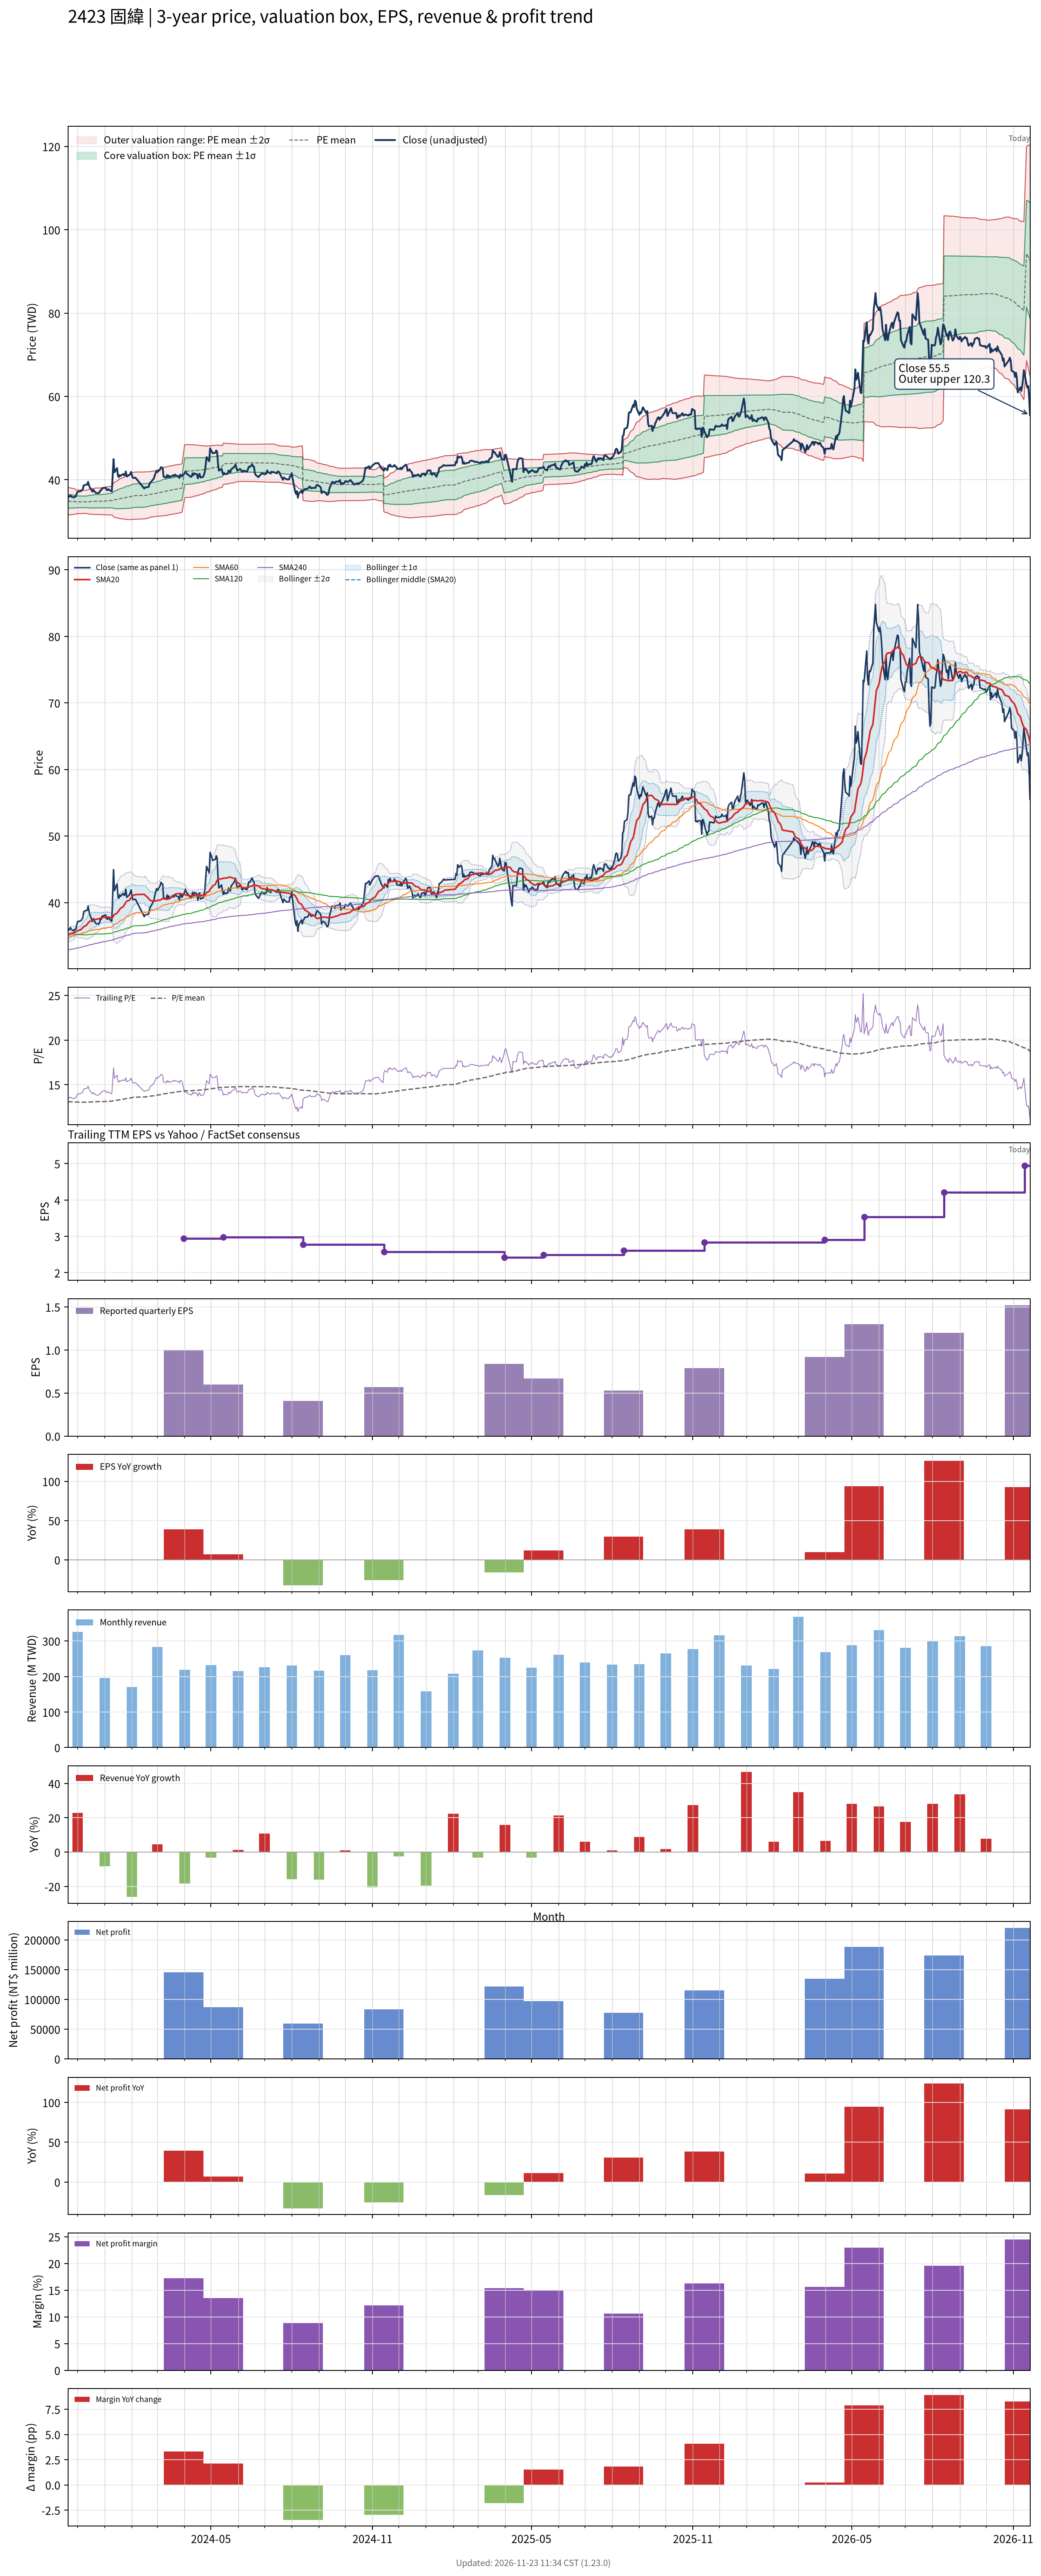

Values plotted in this chart, from the file beside it:
# chart-version: skill-stock-dynamic-val…
date, close, available_date, period_end, eps, ttm_eps, pe, pe_mean, pe_std, price_m2, price_m1, price_mean, price_p1, price_p2, forward_eps, forward_pe, forward_pe_mean, forward_pe_std, forward_price_m2, forward_price_m1, forward_price_mean, forward_price_p1, forward_price_p2, sma20
2023-11-20, 35.8, 2023-11-14, 2023-09-30, 0.77, 2.66, 13.46, 13.1, 0.6149, 31.59, 33.22, 34.86, 36.49, 38.13, , , , , , , , , , 35.11
2023-11-21, 35.95, 2023-11-14, 2023-09-30, 0.77, 2.66, 13.52, 13.1, 0.6119, 31.59, 33.22, 34.85, 36.48, 38.1, , , , , , , , , , 35.17
2023-11-22, 36.05, 2023-11-14, 2023-09-30, 0.77, 2.66, 13.55, 13.1, 0.6092, 31.6, 33.22, 34.84, 36.46, 38.08, , , , , , , , , , 35.23
2023-11-23, 36.25, 2023-11-14, 2023-09-30, 0.77, 2.66, 13.63, 13.1, 0.6051, 31.61, 33.22, 34.83, 36.44, 38.05, , , , , , , , , , 35.33
2023-11-24, 35.95, 2023-11-14, 2023-09-30, 0.77, 2.66, 13.52, 13.09, 0.5946, 31.65, 33.23, 34.81, 36.4, 37.98, , , , , , , , , , 35.4
2023-11-27, 35.75, 2023-11-14, 2023-09-30, 0.77, 2.66, 13.44, 13.08, 0.5838, 31.69, 33.24, 34.79, 36.35, 37.9, , , , , , , , , , 35.46
2023-11-28, 36, 2023-11-14, 2023-09-30, 0.77, 2.66, 13.53, 13.07, 0.569, 31.74, 33.26, 34.77, 36.28, 37.8, , , , , , , , , , 35.55
2023-11-29, 36, 2023-11-14, 2023-09-30, 0.77, 2.66, 13.53, 13.06, 0.5515, 31.81, 33.28, 34.75, 36.21, 37.68, , , , , , , , , , 35.62
2023-11-30, 36.65, 2023-11-14, 2023-09-30, 0.77, 2.66, 13.78, 13.05, 0.5345, 31.88, 33.3, 34.73, 36.15, 37.57, , , , , , , , , , 35.7
2023-12-01, 37.15, 2023-11-14, 2023-09-30, 0.77, 2.66, 13.97, 13.05, 0.5307, 31.9, 33.31, 34.72, 36.13, 37.54, , , , , , , , , , 35.79
2023-12-04, 37.25, 2023-11-14, 2023-09-30, 0.77, 2.66, 14, 13.05, 0.5274, 31.91, 33.31, 34.72, 36.12, 37.52, , , , , , , , , , 35.89
2023-12-05, 37.3, 2023-11-14, 2023-09-30, 0.77, 2.66, 14.02, 13.05, 0.5284, 31.91, 33.31, 34.72, 36.12, 37.53, , , , , , , , , , 35.99
2023-12-06, 37.55, 2023-11-14, 2023-09-30, 0.77, 2.66, 14.12, 13.05, 0.5216, 31.93, 33.32, 34.71, 36.1, 37.48, , , , , , , , , , 36.12
2023-12-07, 37.7, 2023-11-14, 2023-09-30, 0.77, 2.66, 14.17, 13.05, 0.5173, 31.95, 33.33, 34.7, 36.08, 37.46, , , , , , , , , , 36.23
2023-12-08, 38.65, 2023-11-14, 2023-09-30, 0.77, 2.66, 14.53, 13.05, 0.5198, 31.94, 33.32, 34.71, 36.09, 37.47, , , , , , , , , , 36.41
2023-12-11, 38.85, 2023-11-14, 2023-09-30, 0.77, 2.66, 14.61, 13.05, 0.5249, 31.92, 33.32, 34.71, 36.11, 37.5, , , , , , , , , , 36.58
2023-12-12, 38.85, 2023-11-14, 2023-09-30, 0.77, 2.66, 14.61, 13.05, 0.5283, 31.9, 33.31, 34.72, 36.12, 37.53, , , , , , , , , , 36.75
2023-12-13, 39.5, 2023-11-14, 2023-09-30, 0.77, 2.66, 14.85, 13.06, 0.5487, 31.82, 33.28, 34.74, 36.2, 37.66, , , , , , , , , , 36.95
2023-12-14, 38.7, 2023-11-14, 2023-09-30, 0.77, 2.66, 14.55, 13.07, 0.5606, 31.77, 33.26, 34.75, 36.24, 37.74, , , , , , , , , , 37.09
2023-12-15, 38.2, 2023-11-14, 2023-09-30, 0.77, 2.66, 14.36, 13.07, 0.5717, 31.73, 33.25, 34.77, 36.29, 37.81, , , , , , , , , , 37.2
2023-12-18, 37.15, 2023-11-14, 2023-09-30, 0.77, 2.66, 13.97, 13.08, 0.5775, 31.72, 33.26, 34.79, 36.33, 37.87, , , , , , , , , , 37.27
2023-12-19, 37.6, 2023-11-14, 2023-09-30, 0.77, 2.66, 14.14, 13.09, 0.5855, 31.7, 33.26, 34.82, 36.38, 37.93, , , , , , , , , , 37.35
2023-12-20, 37.3, 2023-11-14, 2023-09-30, 0.77, 2.66, 14.02, 13.1, 0.5916, 31.69, 33.27, 34.84, 36.41, 37.99, , , , , , , , , , 37.42
2023-12-21, 37.05, 2023-11-14, 2023-09-30, 0.77, 2.66, 13.93, 13.1, 0.5962, 31.68, 33.27, 34.85, 36.44, 38.03, , , , , , , , , , 37.46
2023-12-22, 36.85, 2023-11-14, 2023-09-30, 0.77, 2.66, 13.85, 13.1, 0.5981, 31.68, 33.27, 34.86, 36.45, 38.04, , , , , , , , , , 37.5
2023-12-25, 36.8, 2023-11-14, 2023-09-30, 0.77, 2.66, 13.83, 13.11, 0.5987, 31.68, 33.27, 34.86, 36.45, 38.05, , , , , , , , , , 37.55
2023-12-26, 37, 2023-11-14, 2023-09-30, 0.77, 2.66, 13.91, 13.1, 0.5979, 31.68, 33.27, 34.86, 36.45, 38.04, , , , , , , , , , 37.6
2023-12-27, 37.45, 2023-11-14, 2023-09-30, 0.77, 2.66, 14.08, 13.1, 0.5965, 31.68, 33.27, 34.86, 36.44, 38.03, , , , , , , , , , 37.68
2023-12-28, 37.5, 2023-11-14, 2023-09-30, 0.77, 2.66, 14.1, 13.11, 0.6002, 31.67, 33.27, 34.86, 36.46, 38.06, , , , , , , , , , 37.72
2023-12-29, 37.95, 2023-11-14, 2023-09-30, 0.77, 2.66, 14.27, 13.11, 0.6087, 31.64, 33.26, 34.88, 36.5, 38.12, , , , , , , , , , 37.76
2024-01-02, 38.15, 2023-11-14, 2023-09-30, 0.77, 2.66, 14.34, 13.12, 0.619, 31.62, 33.26, 34.91, 36.56, 38.2, , , , , , , , , , 37.8
2024-01-03, 37.6, 2023-11-14, 2023-09-30, 0.77, 2.66, 14.14, 13.13, 0.6257, 31.61, 33.27, 34.93, 36.6, 38.26, , , , , , , , , , 37.82
2024-01-04, 37.5, 2023-11-14, 2023-09-30, 0.77, 2.66, 14.1, 13.14, 0.6318, 31.6, 33.28, 34.96, 36.64, 38.32, , , , , , , , , , 37.82
2024-01-05, 37.75, 2023-11-14, 2023-09-30, 0.77, 2.66, 14.19, 13.15, 0.6389, 31.58, 33.28, 34.98, 36.68, 38.38, , , , , , , , , , 37.82
2024-01-08, 37.3, 2023-11-14, 2023-09-30, 0.77, 2.66, 14.02, 13.16, 0.6439, 31.57, 33.28, 35, 36.71, 38.42, , , , , , , , , , 37.75
2024-01-09, 37.2, 2023-11-14, 2023-09-30, 0.77, 2.66, 13.98, 13.16, 0.6481, 31.57, 33.29, 35.02, 36.74, 38.47, , , , , , , , , , 37.67
2024-01-10, 40.9, 2023-11-14, 2023-09-30, 0.77, 2.66, 15.38, 13.18, 0.6787, 31.46, 33.26, 35.07, 36.88, 38.68, , , , , , , , , , 37.77
2024-01-11, 44.95, 2023-11-14, 2023-09-30, 0.77, 2.66, 16.9, 13.22, 0.7585, 31.12, 33.14, 35.16, 37.17, 39.19, , , , , , , , , , 38.05
2024-01-12, 41.8, 2023-11-14, 2023-09-30, 0.77, 2.66, 15.71, 13.24, 0.792, 31, 33.11, 35.21, 37.32, 39.43, , , , , , , , , , 38.2
2024-01-15, 42.8, 2023-11-14, 2023-09-30, 0.77, 2.66, 16.09, 13.27, 0.8323, 30.86, 33.07, 35.29, 37.5, 39.72, , , , , , , , , , 38.43
2024-01-16, 40.95, 2023-11-14, 2023-09-30, 0.77, 2.66, 15.39, 13.29, 0.8535, 30.8, 33.07, 35.35, 37.62, 39.89, , , , , , , , , , 38.62
2024-01-17, 40.65, 2023-11-14, 2023-09-30, 0.77, 2.66, 15.28, 13.31, 0.8708, 30.77, 33.09, 35.4, 37.72, 40.04, , , , , , , , , , 38.77
2024-01-18, 41.15, 2023-11-14, 2023-09-30, 0.77, 2.66, 15.47, 13.33, 0.8917, 30.72, 33.09, 35.46, 37.83, 40.21, , , , , , , , , , 38.97
2024-01-19, 40.95, 2023-11-14, 2023-09-30, 0.77, 2.66, 15.39, 13.35, 0.9109, 30.67, 33.09, 35.51, 37.94, 40.36, , , , , , , , , , 39.16
2024-01-22, 41.4, 2023-11-14, 2023-09-30, 0.77, 2.66, 15.56, 13.37, 0.9317, 30.62, 33.1, 35.57, 38.05, 40.53, , , , , , , , , , 39.39
2024-01-23, 41.1, 2023-11-14, 2023-09-30, 0.77, 2.66, 15.45, 13.4, 0.9491, 30.58, 33.11, 35.63, 38.16, 40.68, , , , , , , , , , 39.6
2024-01-24, 41.2, 2023-11-14, 2023-09-30, 0.77, 2.66, 15.49, 13.42, 0.9645, 30.57, 33.13, 35.7, 38.27, 40.83, , , , , , , , , , 39.81
2024-01-25, 42, 2023-11-14, 2023-09-30, 0.77, 2.66, 15.79, 13.45, 0.9865, 30.52, 33.14, 35.77, 38.39, 41.02, , , , , , , , , , 40.04
2024-01-26, 40.8, 2023-11-14, 2023-09-30, 0.77, 2.66, 15.34, 13.47, 1, 30.5, 33.16, 35.82, 38.48, 41.14, , , , , , , , , , 40.2
2024-01-29, 41.15, 2023-11-14, 2023-09-30, 0.77, 2.66, 15.47, 13.49, 1.016, 30.47, 33.17, 35.88, 38.58, 41.28, , , , , , , , , , 40.37
2024-01-30, 41.45, 2023-11-14, 2023-09-30, 0.77, 2.66, 15.58, 13.51, 1.032, 30.45, 33.19, 35.94, 38.68, 41.43, , , , , , , , , , 40.53
2024-01-31, 41.9, 2023-11-14, 2023-09-30, 0.77, 2.66, 15.75, 13.54, 1.047, 30.44, 33.22, 36.01, 38.8, 41.58, , , , , , , , , , 40.74
2024-02-01, 41.05, 2023-11-14, 2023-09-30, 0.77, 2.66, 15.43, 13.56, 1.055, 30.47, 33.27, 36.08, 38.89, 41.69, , , , , , , , , , 40.92
2024-02-02, 40.45, 2023-11-14, 2023-09-30, 0.77, 2.66, 15.21, 13.59, 1.057, 30.52, 33.33, 36.15, 38.96, 41.77, , , , , , , , , , 41.06
2024-02-05, 40.5, 2023-11-14, 2023-09-30, 0.77, 2.66, 15.23, 13.61, 1.063, 30.55, 33.38, 36.21, 39.04, 41.86, , , , , , , , , , 41.22
2024-02-15, 37.9, 2023-11-14, 2023-09-30, 0.77, 2.66, 14.25, 13.63, 1.058, 30.62, 33.44, 36.25, 39.06, 41.88, , , , , , , , , , 41.25
2024-02-16, 38.15, 2023-11-14, 2023-09-30, 0.77, 2.66, 14.34, 13.64, 1.054, 30.68, 33.49, 36.29, 39.1, 41.9, , , , , , , , , , 41.12
2024-02-19, 38.25, 2023-11-14, 2023-09-30, 0.77, 2.66, 14.38, 13.66, 1.047, 30.77, 33.56, 36.34, 39.13, 41.91, , , , , , , , , , 40.78
2024-02-20, 38.3, 2023-11-14, 2023-09-30, 0.77, 2.66, 14.4, 13.68, 1.039, 30.86, 33.63, 36.39, 39.16, 41.92, , , , , , , , , , 40.6
... 669 more rows
